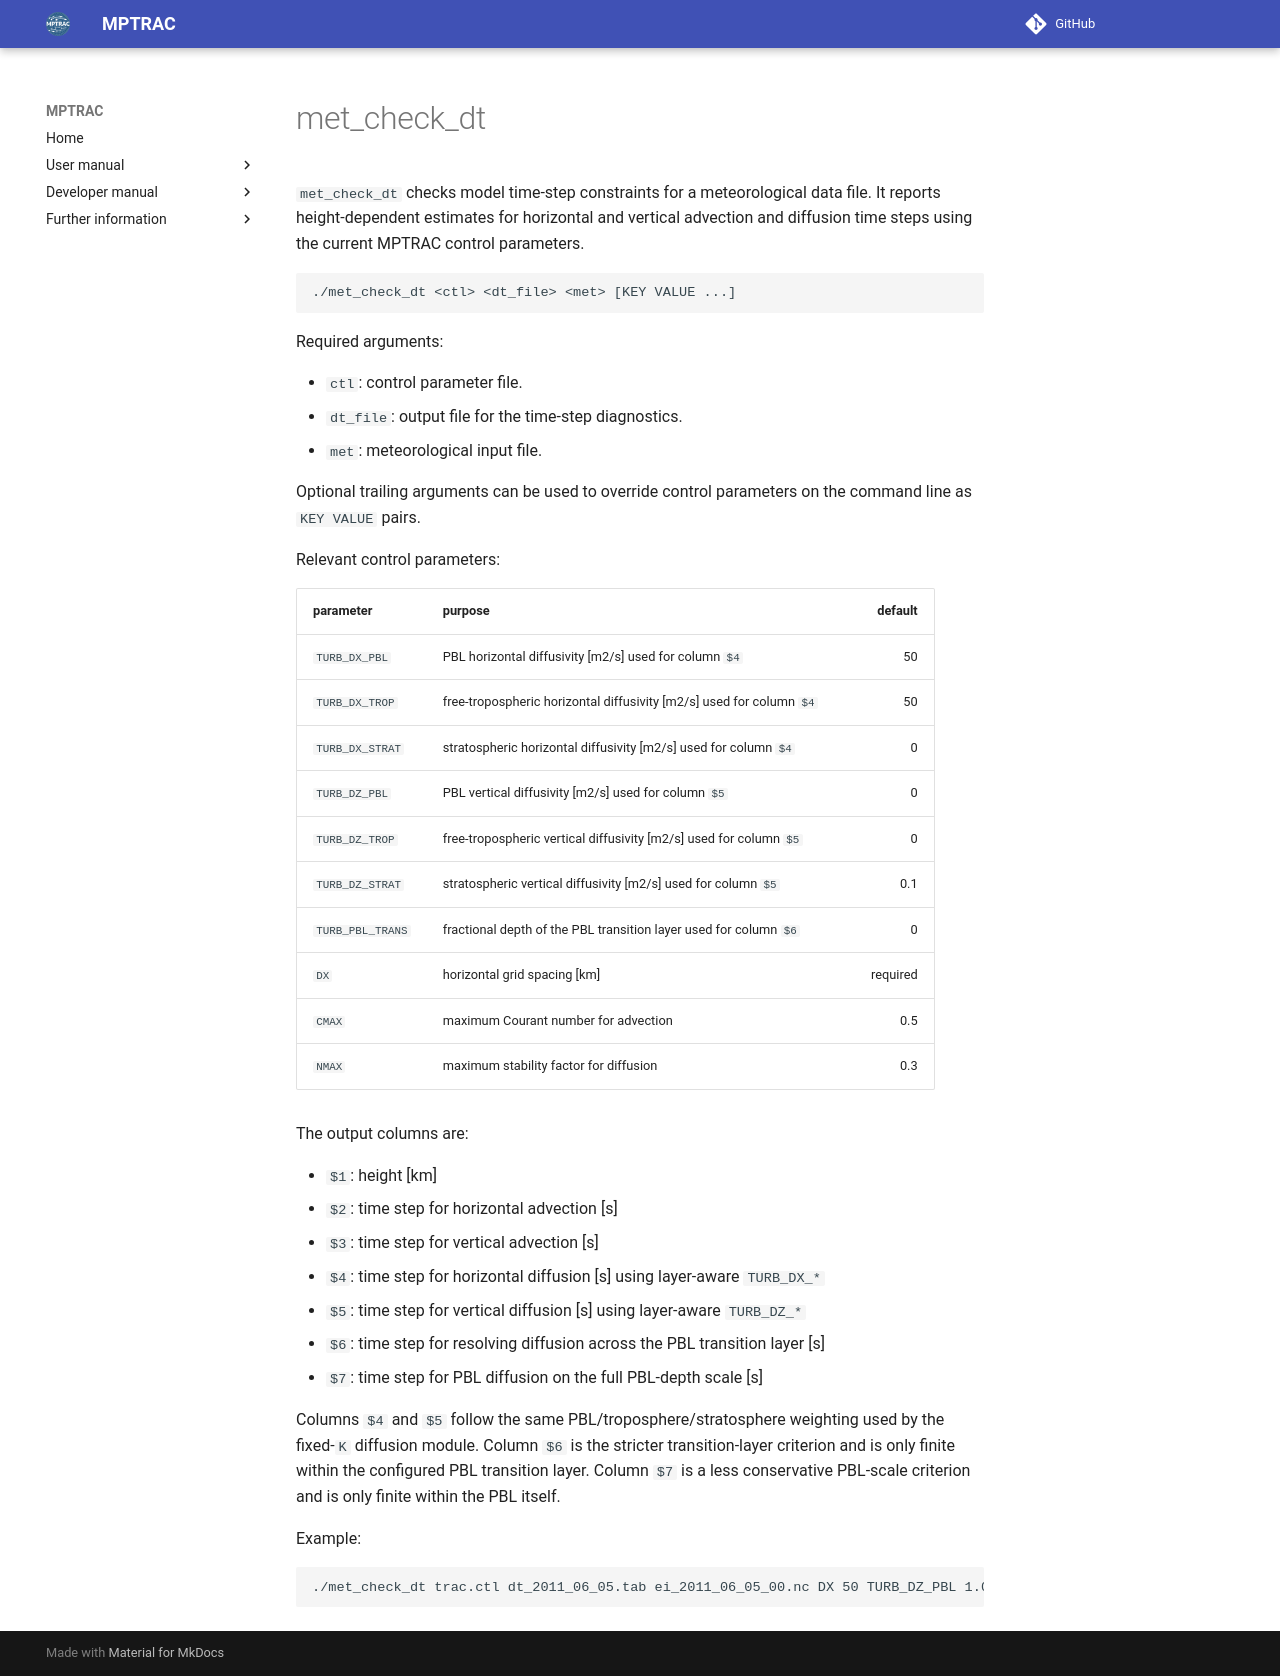

repository: slcs-jsc/mptrac · page: apps/met_check_dt/index.html · generator: mkdocs

# met_check_dt

`met_check_dt` checks model time-step constraints for a meteorological
data file. It reports height-dependent estimates for horizontal and
vertical advection and diffusion time steps using the current MPTRAC
control parameters.

```bash
./met_check_dt <ctl> <dt_file> <met> [KEY VALUE ...]
```

Required arguments:

- `ctl`: control parameter file.
- `dt_file`: output file for the time-step diagnostics.
- `met`: meteorological input file.

Optional trailing arguments can be used to override control parameters
on the command line as `KEY VALUE` pairs.

Relevant control parameters:

| parameter | purpose | default |
|:----------|:--------|--------:|
| `TURB_DX_PBL` | PBL horizontal diffusivity [m2/s] used for column `$4` | 50 |
| `TURB_DX_TROP` | free-tropospheric horizontal diffusivity [m2/s] used for column `$4` | 50 |
| `TURB_DX_STRAT` | stratospheric horizontal diffusivity [m2/s] used for column `$4` | 0 |
| `TURB_DZ_PBL` | PBL vertical diffusivity [m2/s] used for column `$5` | 0 |
| `TURB_DZ_TROP` | free-tropospheric vertical diffusivity [m2/s] used for column `$5` | 0 |
| `TURB_DZ_STRAT` | stratospheric vertical diffusivity [m2/s] used for column `$5` | 0.1 |
| `TURB_PBL_TRANS` | fractional depth of the PBL transition layer used for column `$6` | 0 |
| `DX` | horizontal grid spacing [km] | required |
| `CMAX` | maximum Courant number for advection | 0.5 |
| `NMAX` | maximum stability factor for diffusion | 0.3 |

The output columns are:

- `$1`: height [km]
- `$2`: time step for horizontal advection [s]
- `$3`: time step for vertical advection [s]
- `$4`: time step for horizontal diffusion [s] using layer-aware `TURB_DX_*`
- `$5`: time step for vertical diffusion [s] using layer-aware `TURB_DZ_*`
- `$6`: time step for resolving diffusion across the PBL transition layer [s]
- `$7`: time step for PBL diffusion on the full PBL-depth scale [s]

Columns `$4` and `$5` follow the same PBL/troposphere/stratosphere
weighting used by the fixed-`K` diffusion module. Column `$6` is the
stricter transition-layer criterion and is only finite within the
configured PBL transition layer. Column `$7` is a less conservative
PBL-scale criterion and is only finite within the PBL itself.

Example:

```bash
./met_check_dt trac.ctl dt_2011_06_05.tab ei_2011_06_05_00.nc DX 50 TURB_DZ_PBL 1.0 TURB_DZ_TROP 0.1 TURB_DZ_STRAT 0.1 TURB_PBL_TRANS 0.1
```
